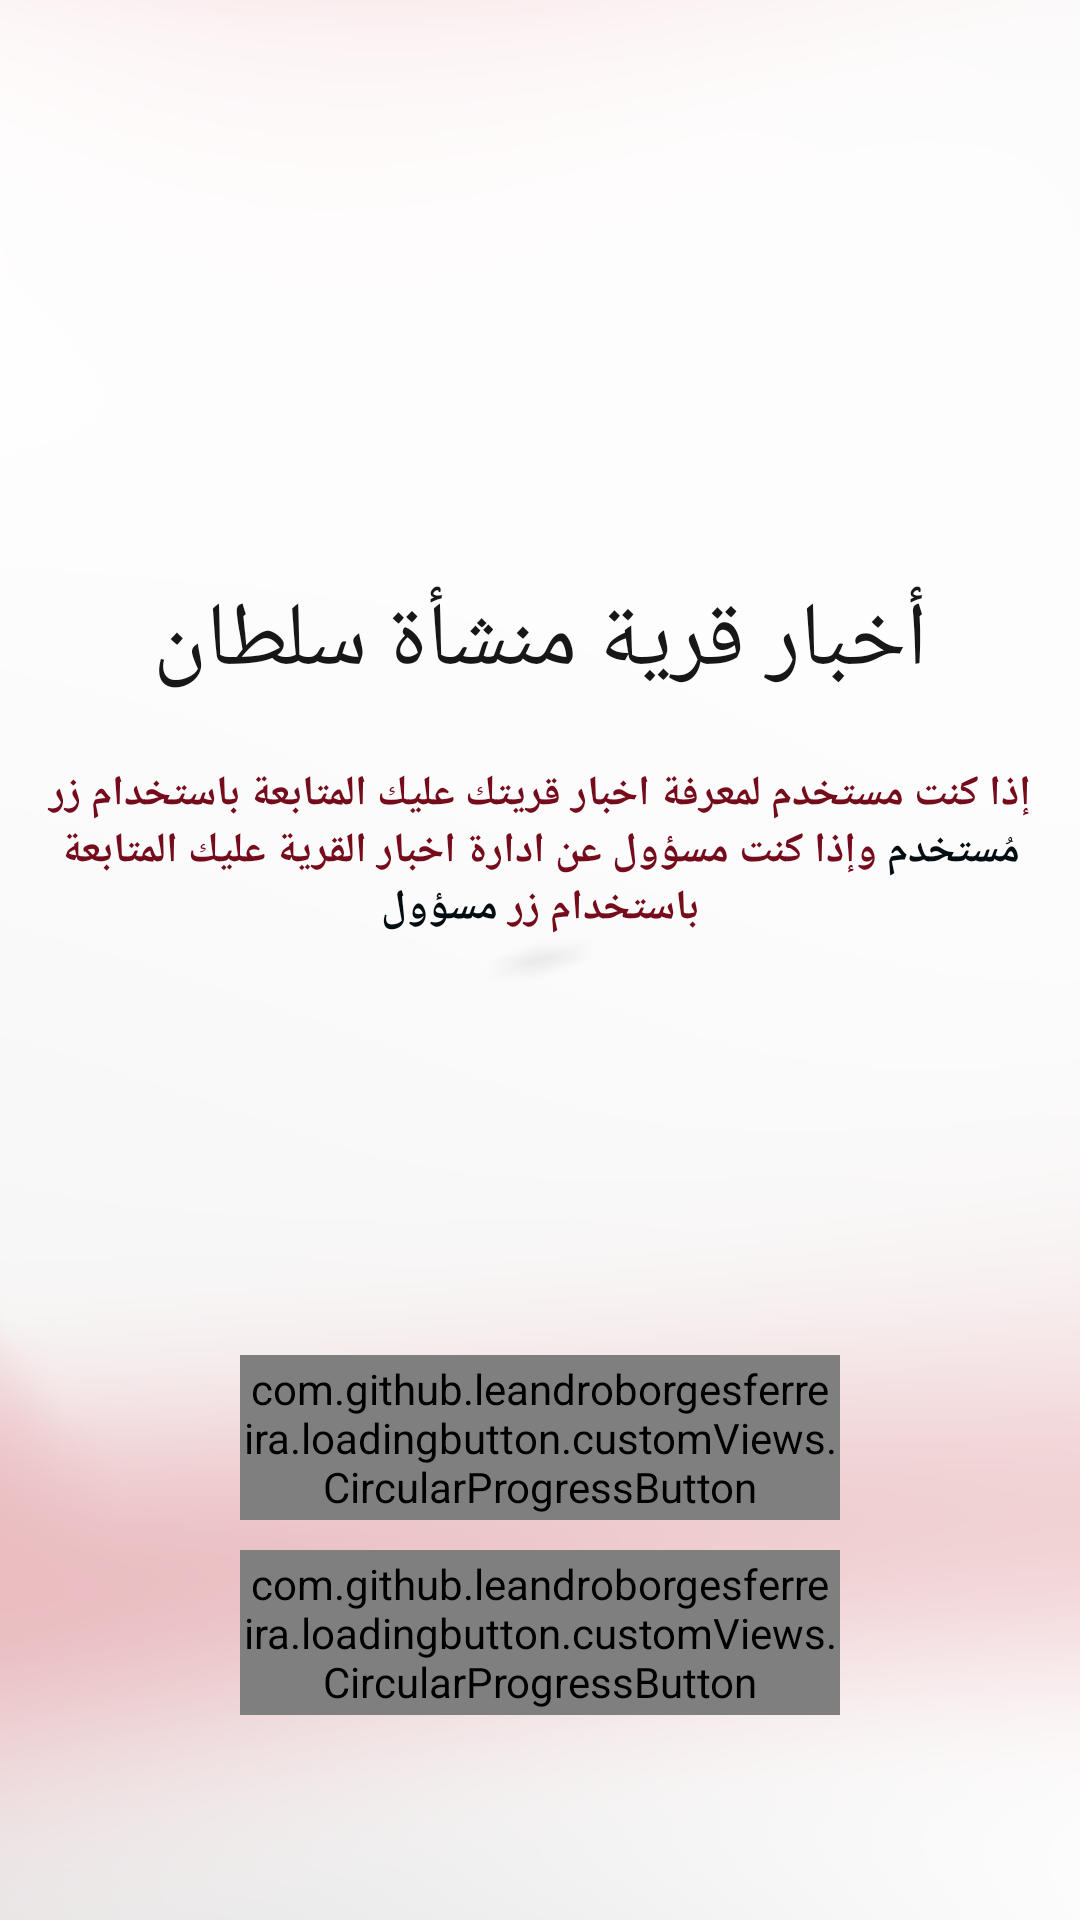

Layout XML and referenced resources for this Android screen:
<!-- AndroidManifest.xml: application theme Theme.ManshatSoultanCommunity -->
<!-- res/layout/fragment_login_option.xml -->
<?xml version="1.0" encoding="utf-8"?>
<layout xmlns:android="http://schemas.android.com/apk/res/android"
    xmlns:app="http://schemas.android.com/apk/res-auto">

    <data>

    </data>

    <FrameLayout
        android:layout_width="match_parent"
        android:layout_height="match_parent">

        <ImageView
            android:layout_width="match_parent"
            android:layout_height="match_parent"
            android:src="@drawable/image_background"
            android:scaleType="centerCrop" />

        <androidx.constraintlayout.widget.ConstraintLayout
            android:layout_width="match_parent"
            android:layout_height="match_parent">

            <TextView
                android:id="@+id/tvAppName"
                android:layout_width="wrap_content"
                android:layout_height="wrap_content"
                style="@style/header_3"
                android:layout_marginTop="120dp"
                android:drawablePadding="6dp"
                android:textStyle="bold"
                app:layout_constraintStart_toStartOf="@+id/tvAddressForNewsApp"
                app:layout_constraintTop_toTopOf="parent"
                app:layout_constraintEnd_toEndOf="@+id/tvAddressForNewsApp"
                android:text="" />


            <TextView
                android:id="@+id/tvAddressForNewsApp"
                style="@style/header_4"
                android:layout_width="wrap_content"
                android:layout_height="wrap_content"
                android:layout_marginTop="44dp"
                android:text="@string/rightAddress2"
                app:layout_constraintTop_toBottomOf="@id/tvAppName"
                app:layout_constraintStart_toStartOf="parent"
                app:layout_constraintEnd_toEndOf="parent"
                android:textAlignment="center"
                android:gravity="center" />

            <TextView
                android:id="@+id/tvQualityForShopping"
                android:layout_width="wrap_content"
                android:layout_height="wrap_content"
                android:textStyle="bold"
                android:fontFamily="@font/dubai_bold"
                android:textSize="@dimen/_14sdp"
                android:textColor="@color/title"
                app:layout_constraintStart_toStartOf="@id/tvAddressForNewsApp"
                app:layout_constraintEnd_toEndOf="@id/tvAddressForNewsApp"
                app:layout_constraintTop_toBottomOf="@id/tvAddressForNewsApp"
                android:textAlignment="center"
                android:padding="6dp"
                android:gravity="center"
                android:layout_marginTop="15dp"
                android:text="@string/subTitleName2" />

            <com.github.leandroborgesferreira.loadingbutton.customViews.CircularProgressButton
                android:id="@+id/buttonUserAccountOptions"
                android:layout_width="@dimen/mediumButtonWidth"
                android:layout_height="@dimen/mediumButtonHeight"
                style="@style/redButtonStyle"
                app:layout_constraintTop_toBottomOf="@id/tvQualityForShopping"
                app:layout_constraintStart_toStartOf="@id/tvQualityForShopping"
                app:layout_constraintEnd_toEndOf="@id/tvQualityForShopping"
                app:layout_constraintBottom_toBottomOf="parent"
                app:spinning_bar_color="@color/white"
                android:text="@string/user" />

            <com.github.leandroborgesferreira.loadingbutton.customViews.CircularProgressButton
                android:id="@+id/buttonAdminAccountOptions"
                android:layout_width="@dimen/mediumButtonWidth"
                android:layout_height="@dimen/mediumButtonHeight"
                style="@style/whiteButtonStyle"
                app:layout_constraintTop_toBottomOf="@id/buttonUserAccountOptions"
                app:layout_constraintStart_toStartOf="@id/tvQualityForShopping"
                app:layout_constraintEnd_toEndOf="@id/tvQualityForShopping"
                android:layout_marginTop="10dp"
                app:spinning_bar_color="@color/black"
                android:text="@string/admin" />

        </androidx.constraintlayout.widget.ConstraintLayout>

    </FrameLayout>
</layout>
<!-- resources referenced by this layout -->
<resources>
  <color name="black">#040D12</color>
  <color name="title">#740c1c</color>
  <color name="white">#FFFFFFFF</color>
  <dimen name="mediumButtonHeight">55dp</dimen>
  <dimen name="mediumButtonWidth">200dp</dimen>
  <!-- drawable image_background: png bitmap (drawable, 106510 bytes) -->
  <string name="admin">مسؤول</string>
  <string name="rightAddress2">أخبار قرية منشأة سلطان</string>
  <string name="subTitleName2">إذا كنت مستخدم لمعرفة اخبار قريتك عليك المتابعة باستخدام زر <font color="#040D12"><b>مُستخدم</b></font> وإذا كنت مسؤول عن ادارة اخبار القرية عليك المتابعة باستخدام زر <font color="#040D12"><b>مسؤول</b></font></string>
  <string name="user">مستخدم</string>
  <style name="header_3">
          <item name="android:fontFamily">@font/btn_font_cairo_black</item>
          <item name="android:textColor">@color/black</item>
          <item name="android:textSize">@dimen/h3TextSize</item>
      </style>
  <style name="header_4">
          <item name="android:fontFamily">@font/base_font_cairo</item>
          <item name="android:textColor">@color/g_black</item>
          <item name="android:textSize">@dimen/h4TextSize</item>
      </style>
  <style name="redButtonStyle">
          <item name="android:background">@drawable/red_background</item>
          <item name="android:fontFamily">@font/btn_font_cairo_black</item>
          <item name="android:textColor">@color/white</item>
          <item name="android:textSize">@dimen/h2TextSize</item>
          <item name="android:textAllCaps">false</item>
      </style>
  <style name="whiteButtonStyle">
          <item name="android:background">@drawable/white_background</item>
          <item name="android:fontFamily">@font/btn_font_cairo_black</item>
          <item name="android:textColor">@color/black</item>
          <item name="android:textSize">@dimen/h2TextSize</item>
          <item name="android:textAllCaps">false</item>
      </style>
  <style name="Theme.ManshatSoultanCommunity" parent="Base.Theme.ManshatSoultanCommunity" />
  <dimen name="h3TextSize">22sp</dimen>
  <color name="g_black">#171717</color>
  <dimen name="h4TextSize">30sp</dimen>
  <!-- drawable red_background (drawable) -->
  <shape android:shape="rectangle" xmlns:android="http://schemas.android.com/apk/res/android">
      <solid android:color="@color/buttonColor"/>
      <corners android:radius="@dimen/buttonCorners"/>
  </shape>
  <dimen name="h2TextSize">@dimen/_16sdp</dimen>
  <style name="Base.Theme.ManshatSoultanCommunity" parent="Theme.MaterialComponents.Light.NoActionBar">
          <item name="colorPrimary">@color/title</item>
          <item name="colorPrimaryDark">@color/title</item>
          <item name="colorAccent">@color/black</item>
      </style>
  <color name="buttonColor">#740c1c</color>
  <dimen name="buttonCorners">8dp</dimen>
</resources>
